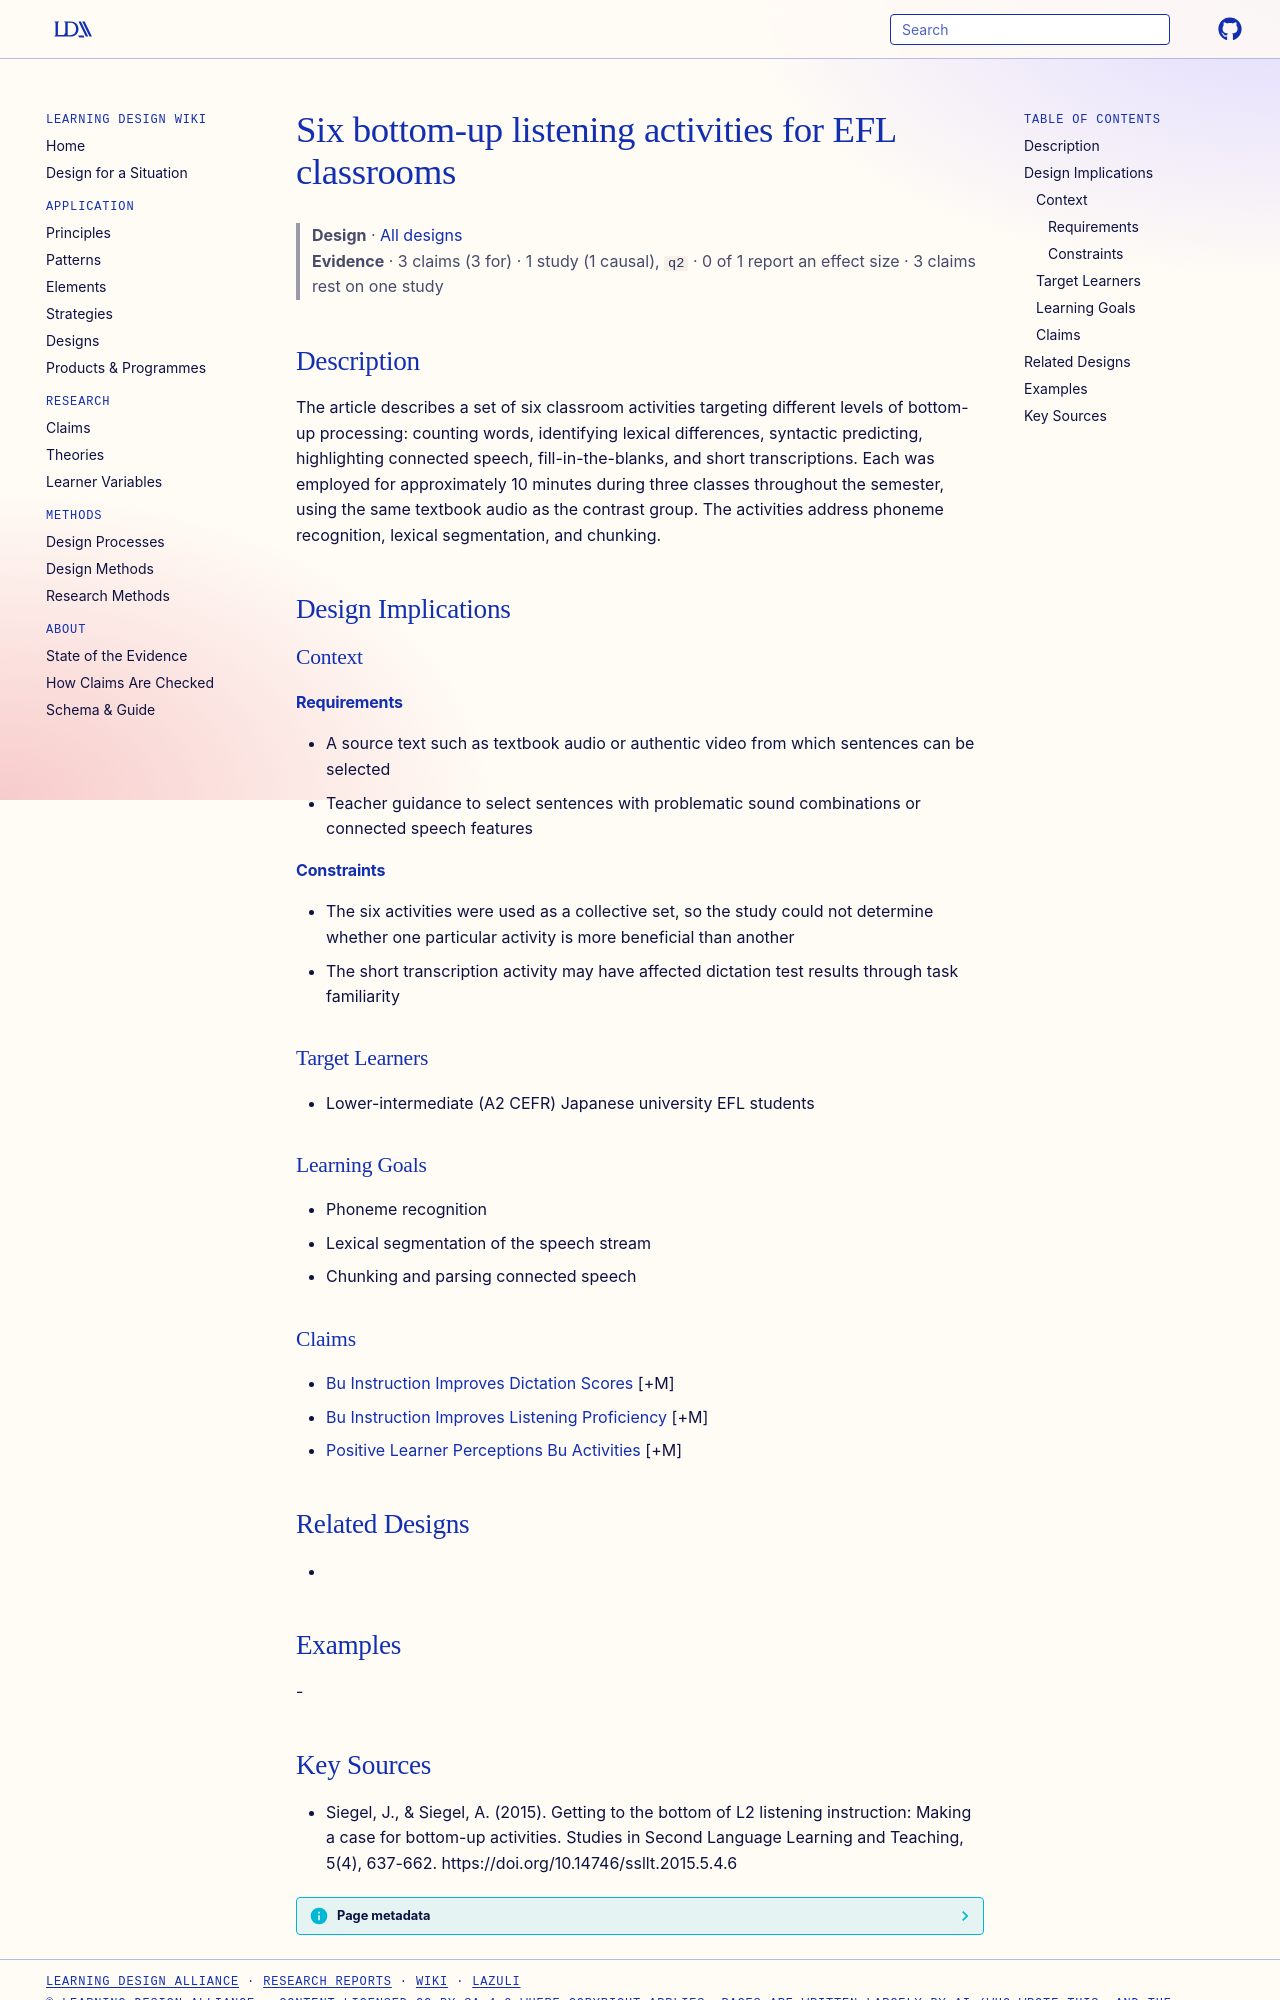

repository: Learning-Design-Alliance/learning-wiki · page: designs/six-bu-listening-activities-set/index.html · generator: mkdocs

---
type: design
id: six-bu-listening-activities-set
title: Six bottom-up listening activities for EFL classrooms
description: "The article describes a set of six classroom activities targeting different levels of bottom-up processing: counting words, identifying lexical differences, syntactic predicting, highlighting connected speech, fill-in..."
status: review
generated:
  by: "process:settle-candidates"
  at: 2026-11-03
sources:
  - id: siegel-2015
    resource: "https://doi.org/10.14746/ssllt.2015.5.4.6"
    title: "Siegel, J., & Siegel, A. (2015). Getting to the bottom of L2 listening instruction: Making a case for bottom-up activities. Studies in Second Language Learning and Teaching, 5(4), 637-662. https://doi.org/10.14746/ssllt.2015.5.4.6"
    author: "Siegel, J., & Siegel, A"
---

# Six bottom-up listening activities for EFL classrooms

> **Design** · [All designs](index.md)
> **Evidence** · 3 claims (3 for) · 1 study (1 causal), `q2` · 0 of 1 report an effect size · 3 claims rest on one study

## Description
The article describes a set of six classroom activities targeting different levels of bottom-up processing: counting words, identifying lexical differences, syntactic predicting, highlighting connected speech, fill-in-the-blanks, and short transcriptions. Each was employed for approximately 10 minutes during three classes throughout the semester, using the same textbook audio as the contrast group. The activities address phoneme recognition, lexical segmentation, and chunking.

## Design Implications

### Context
#### Requirements
- A source text such as textbook audio or authentic video from which sentences can be selected
- Teacher guidance to select sentences with problematic sound combinations or connected speech features
#### Constraints
- The six activities were used as a collective set, so the study could not determine whether one particular activity is more beneficial than another
- The short transcription activity may have affected dictation test results through task familiarity

### Target Learners
- Lower-intermediate (A2 CEFR) Japanese university EFL students

### Learning Goals
- Phoneme recognition
- Lexical segmentation of the speech stream
- Chunking and parsing connected speech

### Claims
- [Bu Instruction Improves Dictation Scores](../claims/bu-instruction-improves-dictation-scores.md) [+M]
- [Bu Instruction Improves Listening Proficiency](../claims/bu-instruction-improves-listening-proficiency.md) [+M]
- [Positive Learner Perceptions Bu Activities](../claims/positive-learner-perceptions-bu-activities.md) [+M]

## Related Designs
- 

## Examples
-
